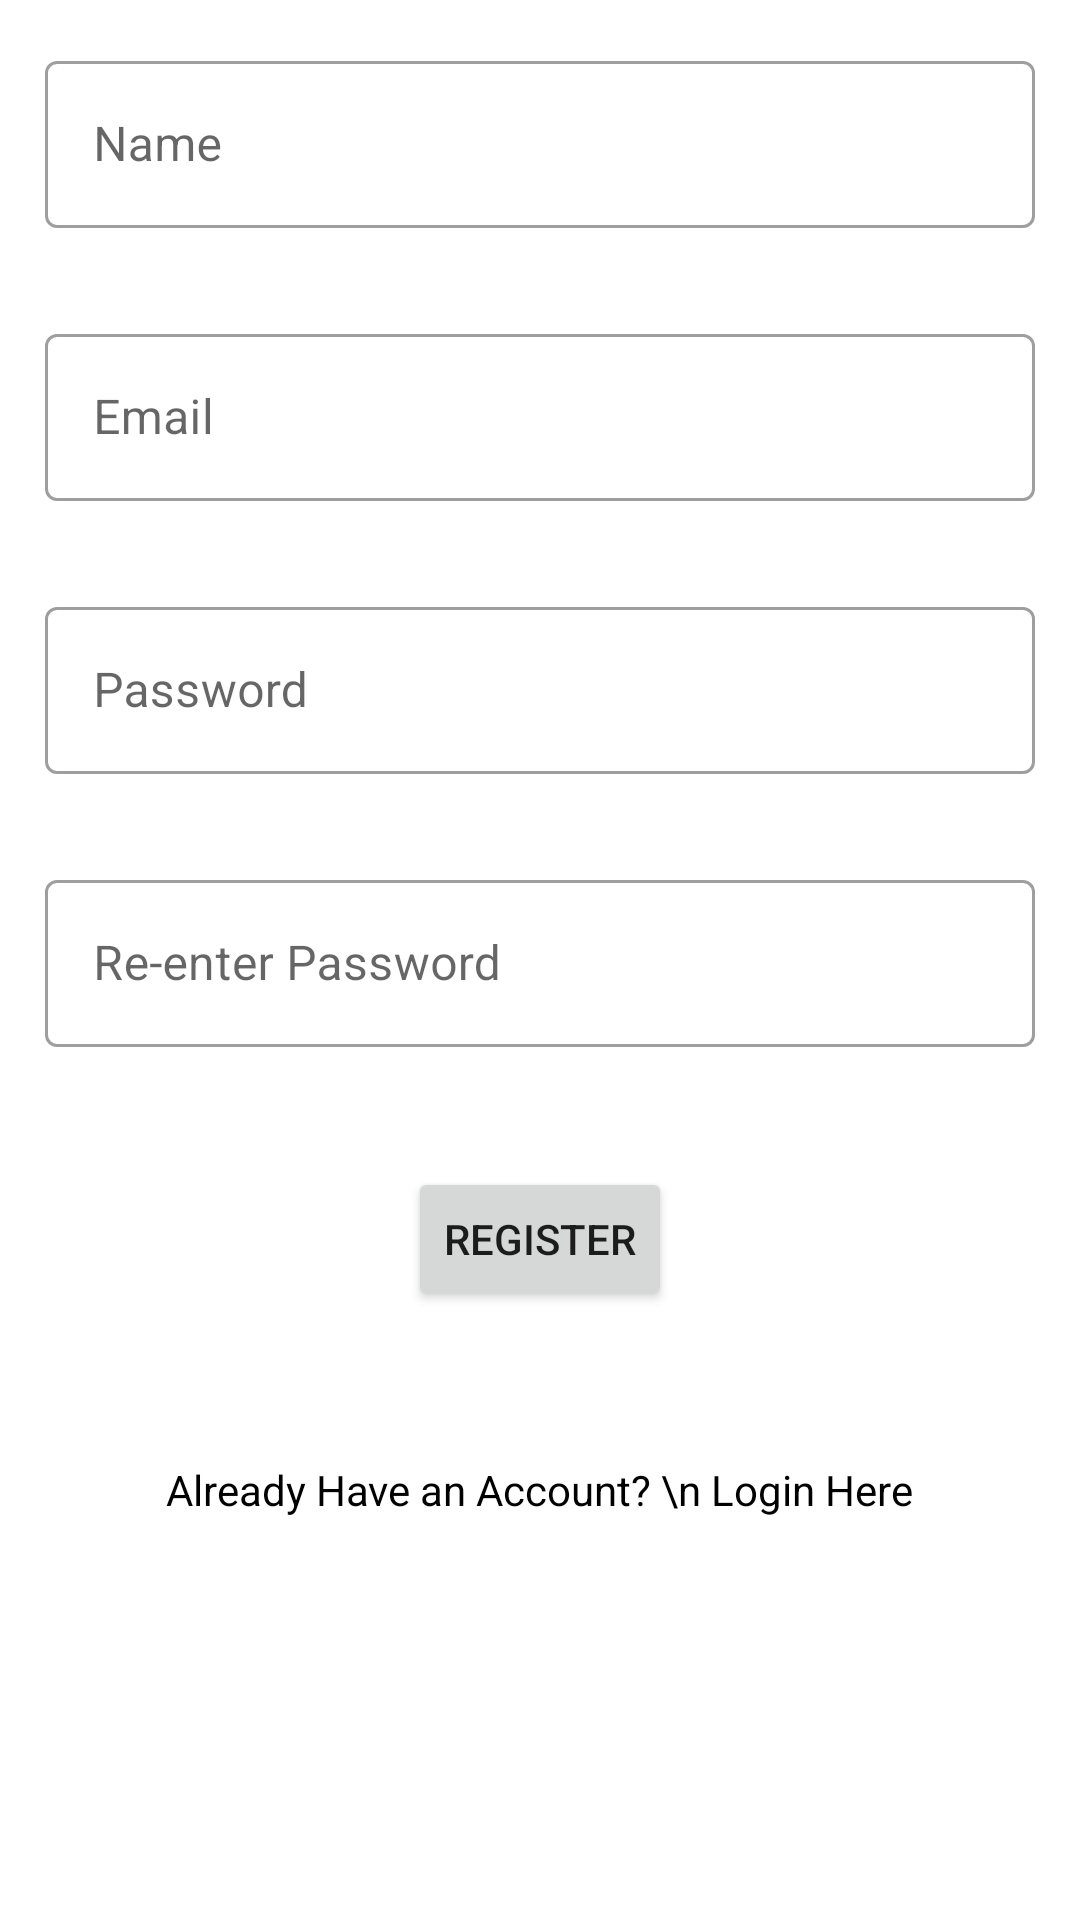

Produce the Android XML layout that renders to this screen, including the resource entries it uses.
<!-- AndroidManifest.xml: application theme Theme.MaterialComponents.Light.NoActionBar -->
<!-- res/layout/activity_registraion.xml -->
<?xml version="1.0" encoding="utf-8"?>
<ScrollView xmlns:android="http://schemas.android.com/apk/res/android"
    xmlns:app="http://schemas.android.com/apk/res-auto"
    xmlns:tools="http://schemas.android.com/tools"
    android:layout_width="match_parent"
    android:layout_height="match_parent"
    tools:context=".Activity.RegistraionActivity">

    <RelativeLayout
        android:layout_width="match_parent"
        android:layout_height="match_parent">

        <com.google.android.material.textfield.TextInputLayout
            android:layout_marginTop="50dp"
            android:layout_margin="15dp"
            android:id="@+id/nameTextField"
            style="@style/Widget.MaterialComponents.TextInputLayout.OutlinedBox"
            android:layout_width="match_parent"
            android:layout_height="wrap_content"
            android:hint="Name">

            <com.google.android.material.textfield.TextInputEditText
                android:layout_width="match_parent"
                android:layout_height="wrap_content" />

        </com.google.android.material.textfield.TextInputLayout>

        <com.google.android.material.textfield.TextInputLayout
            android:layout_marginTop="50dp"
            android:layout_margin="15dp"
            android:layout_below="@id/nameTextField"
            android:id="@+id/emailTextFieldReg1"
            style="@style/Widget.MaterialComponents.TextInputLayout.OutlinedBox"
            android:layout_width="match_parent"
            android:layout_height="wrap_content"

            android:hint="Email">

            <com.google.android.material.textfield.TextInputEditText
                android:id="@+id/emailTextFieldReg"

                android:layout_width="match_parent"
                android:layout_height="wrap_content" />

        </com.google.android.material.textfield.TextInputLayout>

        <com.google.android.material.textfield.TextInputLayout
            android:layout_marginTop="50dp"
            android:layout_margin="15dp"
            android:id="@+id/passwordTextField1"
            android:layout_below="@id/emailTextFieldReg1"
            style="@style/Widget.MaterialComponents.TextInputLayout.OutlinedBox"
            android:layout_width="match_parent"
            android:layout_height="wrap_content"
            android:hint="Password">

            <com.google.android.material.textfield.TextInputEditText
                android:id="@+id/passwordTextFieldReg"

                android:layout_width="match_parent"
                android:layout_height="wrap_content" />

        </com.google.android.material.textfield.TextInputLayout>

        <com.google.android.material.textfield.TextInputLayout
            android:layout_marginTop="50dp"
            android:layout_margin="15dp"
            android:id="@+id/ReEnterTextFieldRegister"
            android:layout_below="@id/passwordTextField1"
            style="@style/Widget.MaterialComponents.TextInputLayout.OutlinedBox"
            android:layout_width="match_parent"
            android:layout_height="wrap_content"
            android:hint="Re-enter Password">

            <com.google.android.material.textfield.TextInputEditText
                android:layout_width="match_parent"
                android:layout_height="wrap_content" />

        </com.google.android.material.textfield.TextInputLayout>


        <Button
            android:layout_margin="25dp"
            android:id="@+id/btnregister"
            android:layout_below="@id/ReEnterTextFieldRegister"
            android:layout_width="wrap_content"
            android:layout_height="wrap_content"
            android:layout_centerHorizontal="true"
            android:text="Register"/>


        <TextView
            android:layout_margin="25sp"
            android:id="@+id/tvlogin"
            android:layout_below="@id/btnregister"
            android:layout_width="wrap_content"
            android:layout_height="wrap_content"
            android:text="Already Have an Account? \n Login Here"
            android:layout_centerHorizontal="true"
            android:textAlignment="center"
            android:textColor="@color/Black"/>



    </RelativeLayout>

</ScrollView>
<!-- resources referenced by this layout -->
<resources>
  <color name="Black">#000000</color>
</resources>
